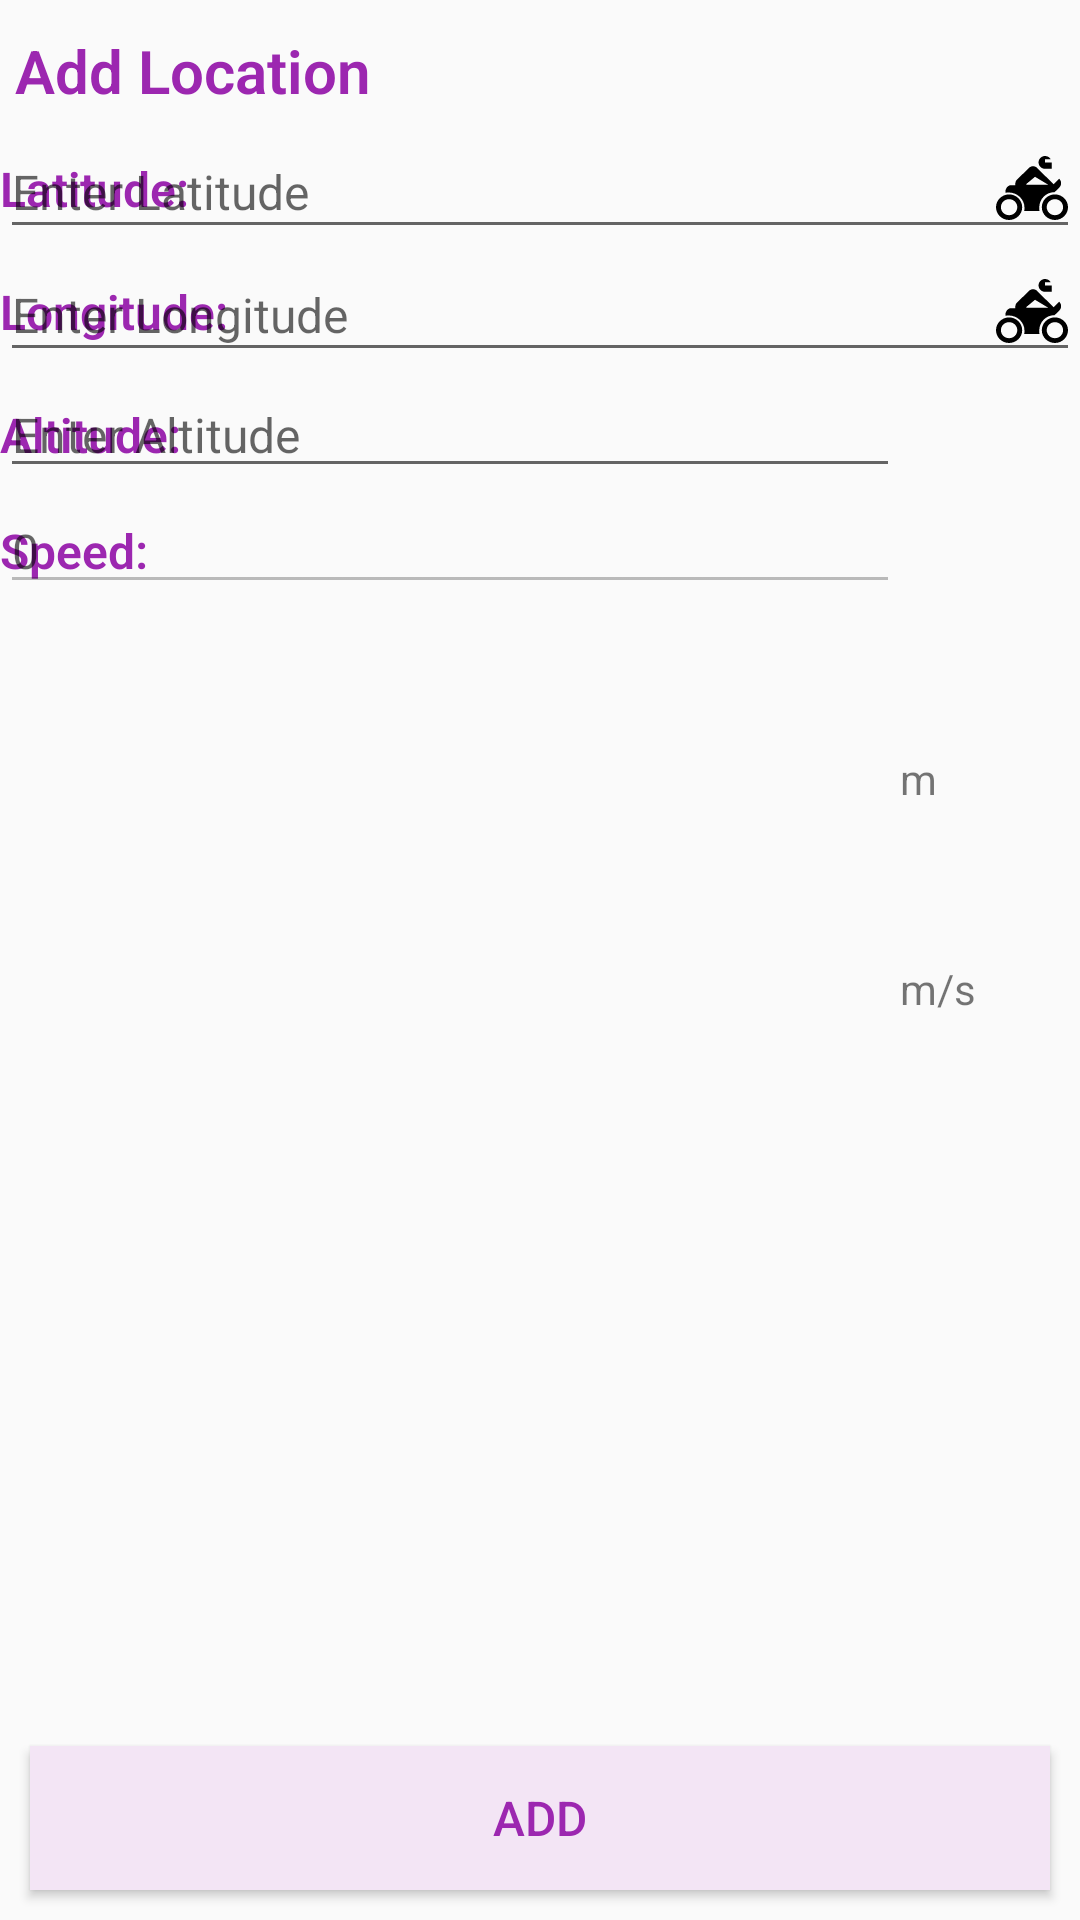

Write the Android layout XML for this screen, with the resource values it uses.
<!-- AndroidManifest.xml: application theme locationTrackerTheme -->
<!-- res/layout/activity_add_location.xml -->
<?xml version="1.0" encoding="utf-8"?>
<RelativeLayout xmlns:android="http://schemas.android.com/apk/res/android"
    xmlns:tools="http://schemas.android.com/tools"
    android:layout_width="match_parent"
    android:layout_height="match_parent"
    tools:context="com.locationtracker.myapp.locationtracker.AddLocationActivity">


    <TextView
        android:text="@string/add_location"
        android:id="@+id/myTracksTitle"
        style="@style/title"/>

    <TextView
        android:text="@string/Latitude"
        android:id="@+id/fieldLabelLatitude"
        android:layout_below="@+id/myTracksTitle"
        style="@style/fieldLabel" />

    <EditText
        android:id="@+id/editLatitude"
        android:hint="@string/track_name_Latitude"
        android:layout_below="@+id/myTracksTitle"
        android:inputType="numberDecimal"
        android:drawableEnd="@drawable/locationtracker"
        style="@style/editText" />

    <TextView
        android:text="@string/Longitude"
        android:id="@+id/fieldLabelLongitude"
        android:layout_below="@+id/editLatitude"
        style="@style/fieldLabel" />

    <EditText
        android:id="@+id/editLongitude"
        android:hint="@string/track_name_Longitude"
        android:layout_below="@+id/editLatitude"
        android:inputType="numberDecimal"
        android:drawableEnd="@drawable/locationtracker"
        style="@style/editText" />

    <TextView
        android:text="@string/Altitude"
        android:id="@+id/fieldLabelAltitude"
        android:layout_below="@+id/editLongitude"
        style="@style/fieldLabel" />

    <EditText
        android:id="@+id/editAltitude"
        android:hint="@string/track_name_Altitude"
        android:layout_below="@+id/editLongitude"
        android:inputType="numberDecimal"
        android:layout_width="300dp"
        style="@style/editText" />

    <TextView
        android:text="m"
        android:id="@+id/fieldLabelM"
        android:layout_height="wrap_content"
        android:layout_toRightOf="@+id/editAltitude"
        android:layout_marginTop="250dp"
        android:layout_width="50dp" />

    <TextView
        android:text="@string/speed"
        android:id="@+id/fieldLabelSpeed"
        android:layout_below="@+id/editAltitude"
        style="@style/fieldLabel" />

    <EditText
        android:id="@+id/editSpeed"
        android:hint="0"
        android:layout_below="@+id/editAltitude"
        android:inputType="numberDecimal"
        android:layout_width="300dp"
        android:enabled="false"
        style="@style/editText" />

    <TextView
        android:text="m/s"
        android:id="@+id/fieldLabelMs"
        android:layout_height="wrap_content"
        android:layout_toRightOf="@+id/editSpeed"
        android:layout_marginTop="320dp"
        android:layout_width="50dp" />
    <Button
        android:id="@+id/add"
        android:text="@string/add"
        android:onClick="addDone"
        style="@style/footerButton" />
</RelativeLayout>
<!-- resources referenced by this layout -->
<resources>
  <string name="Altitude">Altitude:</string>
  <string name="Latitude">Latitude:</string>
  <string name="Longitude">Longitude:</string>
  <string name="add">ADD</string>
  <string name="add_location">Add Location</string>
  <string name="speed">Speed:</string>
  <string name="track_name_Altitude">Enter Altitude</string>
  <string name="track_name_Latitude">Enter Latitude</string>
  <string name="track_name_Longitude">Enter Longitude</string>
  <style name="editText" parent="@android:style/TextAppearance">
          <item name="android:layout_width">match_parent</item>
          <item name="android:layout_height">wrap_content</item>
          <item name="android:inputType">text</item>
      </style>
  <style name="fieldLabel" parent="@android:style/TextAppearance">
          <item name="android:fontFamily">sans-serif-light</item>
          <item name="android:textColor">@color/locationTracksColor</item>
          <item name="android:textSize">@dimen/fieldTextSize</item>
          <item name="android:textStyle">bold</item>
          <item name="android:textAlignment">viewStart</item>
          <item name="android:layout_width">match_parent</item>
          <item name="android:layout_height">wrap_content</item>
          <item name="android:layout_marginTop">@dimen/fieldMarginTop</item>
      </style>
  <style name="footerButton" parent="@android:style/TextAppearance">
          <item name="android:layout_width">match_parent</item>
          <item name="android:layout_height">wrap_content</item>
          <item name="android:layout_alignParentBottom">true</item>
          <item name="android:layout_marginTop">@dimen/footerButtonMarginTop</item>
          <item name="android:layout_marginBottom">@dimen/footerButtonMarginBottom</item>
          <item name="android:layout_marginStart">@dimen/footerButtonMarginStart</item>
          <item name="android:layout_marginEnd">@dimen/footerButtonMarginEnd</item>
          <item name="android:textColor">@color/locationTracksColor</item>
          <item name="android:background">@color/buttonColor</item>
      </style>
  <style name="locationTrackerTheme" parent="Theme.AppCompat.Light.DarkActionBar">
          <item name="colorPrimary">@color/colorAccent</item>
          <item name="colorPrimaryDark">@color/colorPrimaryDark</item>
          <item name="colorAccent">@color/colorPrimary</item>
          <item name="android:windowFullscreen">true</item>
          <item name="windowActionBar">false</item>
          <item name="windowNoTitle">true</item>
      </style>
  <color name="locationTracksColor">#9C27B0</color>
  <dimen name="fieldTextSize">16sp</dimen>
  <dimen name="fieldMarginTop">10dp</dimen>
  <dimen name="footerButtonMarginTop">50dp</dimen>
  <dimen name="footerButtonMarginBottom">10dp</dimen>
  <dimen name="footerButtonMarginStart">10dp</dimen>
  <dimen name="footerButtonMarginEnd">10dp</dimen>
  <color name="buttonColor">#F3E5F5</color>
  <dimen name="titleTextSize">20sp</dimen>
  <dimen name="titleMarginTop">10dp</dimen>
  <dimen name="titleMarginBottom">5dp</dimen>
  <dimen name="titleMarginStart">5dp</dimen>
  <dimen name="titleMarginEnd">5dp</dimen>
  <color name="colorAccent">#FF4081</color>
  <color name="colorPrimaryDark">#303F9F</color>
  <color name="colorPrimary">#3F51B5</color>
</resources>
